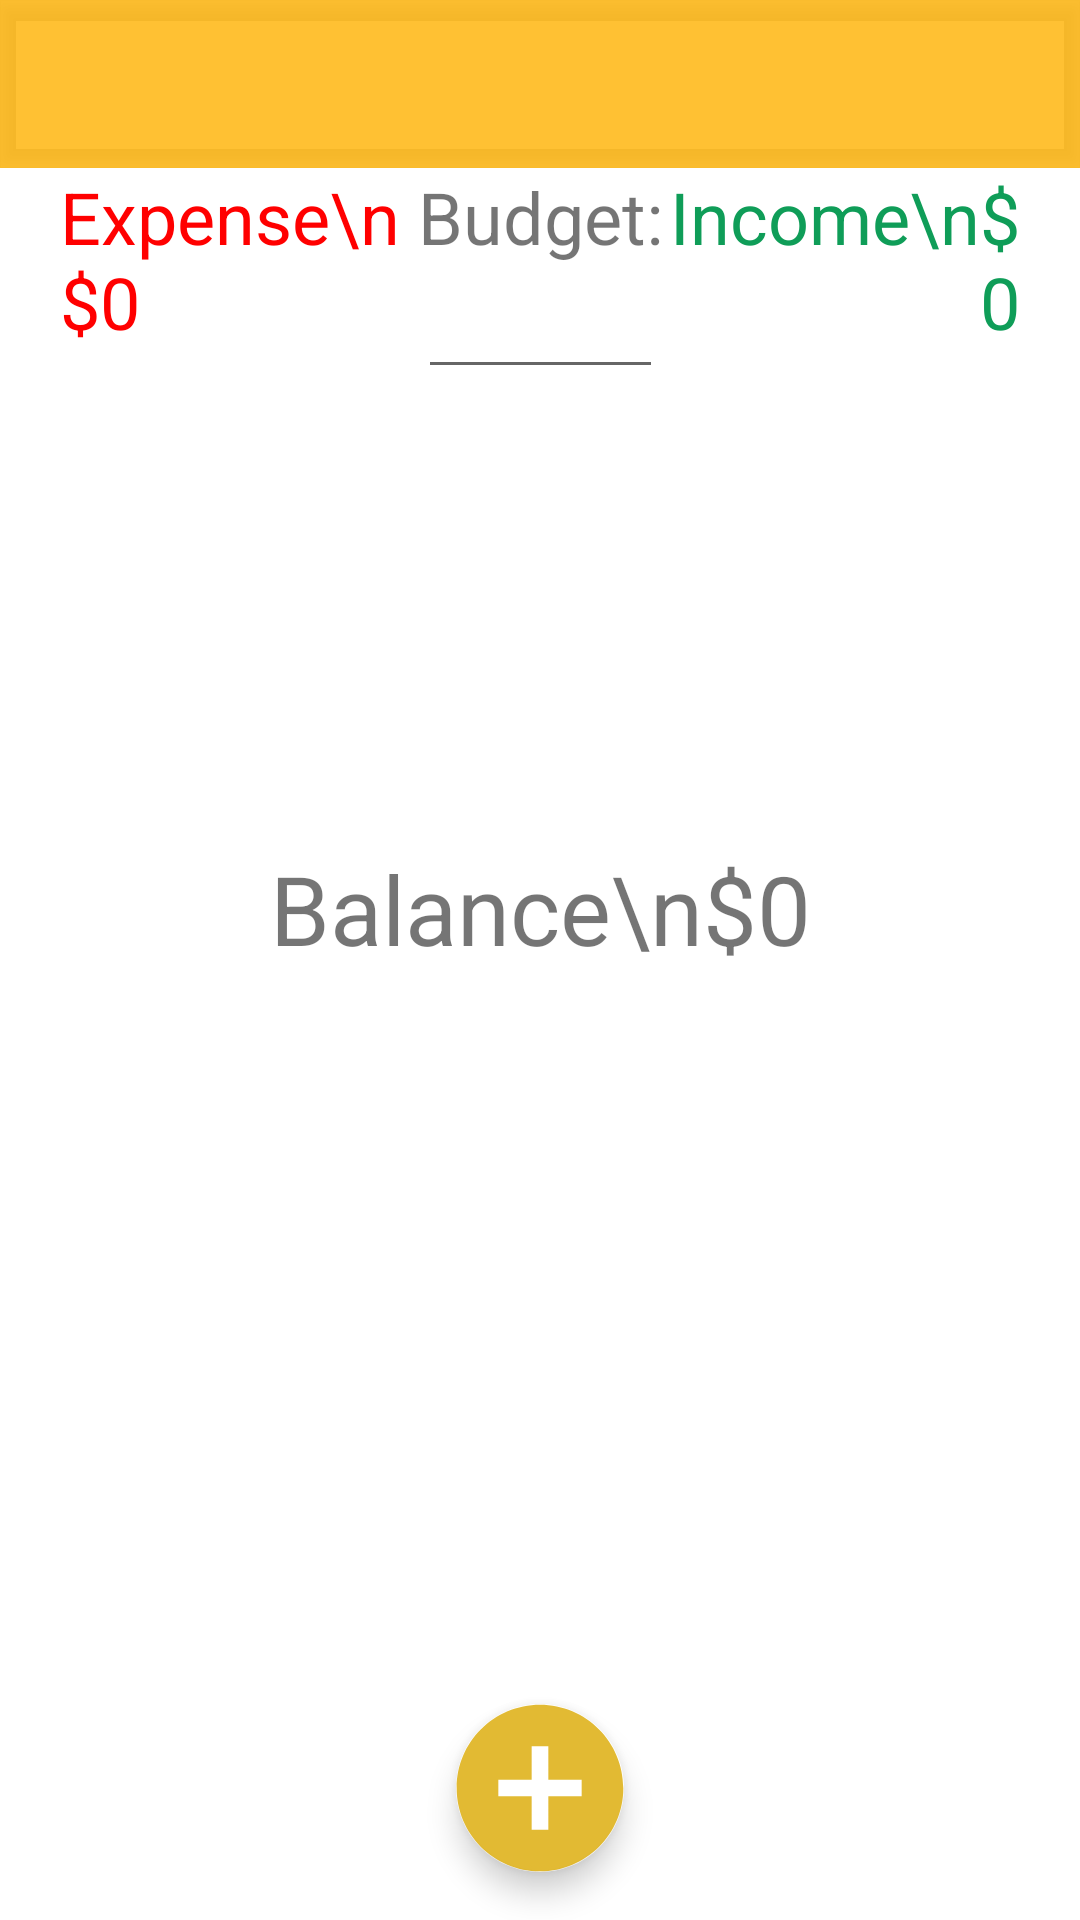

This screen was rendered from an Android layout file. Write that file and the resources it references.
<!-- AndroidManifest.xml: application theme Theme.Compose -->
<!-- res/layout/fragment_home.xml -->
<?xml version="1.0" encoding="utf-8"?>
<androidx.constraintlayout.widget.ConstraintLayout xmlns:android="http://schemas.android.com/apk/res/android"
    xmlns:app="http://schemas.android.com/apk/res-auto"
    xmlns:tools="http://schemas.android.com/tools"
    android:layout_width="match_parent"
    android:layout_height="match_parent">

    <include
        android:id="@+id/header_home"
        android:layout_width="match_parent"
        android:layout_height="wrap_content"
        layout="@layout/toolbar_home"
            />

    <com.google.android.material.floatingactionbutton.FloatingActionButton
        android:id="@+id/add_fab"
        android:layout_width="wrap_content"
        android:layout_height="wrap_content"
        android:layout_gravity="end"
        android:layout_marginBottom="16dp"
        android:src="@drawable/ic_plus"
        app:backgroundTint="@android:color/white"
        app:backgroundTintMode="add"
        app:fabSize="normal"
        app:layout_constraintBottom_toBottomOf="parent"
        app:layout_constraintEnd_toEndOf="parent"
        app:layout_constraintStart_toStartOf="parent"
        app:maxImageSize="60dp"
        app:rippleColor="@null"
        app:tint="@null" />


    <LinearLayout
        android:layout_width="0dp"
        android:layout_height="0dp"
        android:orientation="vertical"
        app:layout_constraintBottom_toBottomOf="parent"
        app:layout_constraintEnd_toEndOf="parent"
        app:layout_constraintStart_toStartOf="parent"
        app:layout_constraintTop_toBottomOf="@id/header_home" >

        <LinearLayout
            android:layout_width="match_parent"
            android:layout_height="83dp"
            android:orientation="horizontal">

            <TextView
                android:id="@+id/tv_expense"
                android:layout_width="match_parent"
                android:layout_height="match_parent"
                android:layout_weight="1"
                android:textSize="24dp"
                android:textColor="#ff0000"
                android:paddingLeft="20dp"
                android:text="Expense\n$0" />

            <LinearLayout
                android:layout_width="wrap_content"
                android:layout_height="wrap_content"
                android:orientation="vertical">

                <TextView
                    android:id="@+id/tv_budget"
                    android:layout_width="match_parent"
                    android:layout_height="match_parent"
                    android:layout_weight="1"
                    android:textSize="24dp"
                    android:text="Budget:" />
                <EditText
                    android:id="@+id/etBuget"
                    android:layout_width="match_parent"
                    android:layout_height="wrap_content"
                    android:inputType="numberDecimal"
                    />

            </LinearLayout>

            <TextView
                android:id="@+id/tv_income"
                android:layout_width="match_parent"
                android:layout_height="match_parent"
                android:layout_weight="1"
                android:gravity="right"
                android:textSize="24dp"
                android:textColor="#0F9D58"
                android:paddingRight="20dp"
                android:text="Income\n$0" />
        </LinearLayout>

        <TextView
            android:id="@+id/tv_balance"
            android:layout_width="match_parent"
            android:layout_height="328dp"
            android:gravity="center"
            android:textSize="32dp"
            android:text="Balance\n$0" />

        <androidx.recyclerview.widget.RecyclerView
            android:id="@+id/recordList"
            android:layout_width="match_parent"
            android:layout_height="match_parent"
            android:background="#00FFFFFF"
            android:overScrollMode="always" />

    </LinearLayout>

</androidx.constraintlayout.widget.ConstraintLayout>
<!-- res/layout/toolbar_home.xml (included above) -->
<?xml version="1.0" encoding="utf-8"?>
<androidx.constraintlayout.widget.ConstraintLayout xmlns:android="http://schemas.android.com/apk/res/android"
    xmlns:app="http://schemas.android.com/apk/res-auto"
    xmlns:tools="http://schemas.android.com/tools"
    android:layout_width="match_parent"
    android:layout_height="match_parent">

    <androidx.coordinatorlayout.widget.CoordinatorLayout
    android:layout_width="match_parent"
    android:layout_height="match_parent">

        <com.google.android.material.appbar.AppBarLayout
            android:layout_width="match_parent"
            android:layout_height="wrap_content">

            <com.google.android.material.appbar.MaterialToolbar
                android:id="@+id/homeTopBar"
                android:layout_width="match_parent"
                android:layout_height="wrap_content"
                android:minHeight="?attr/actionBarSize"
                app:title="@string/title_home" />

        </com.google.android.material.appbar.AppBarLayout>

        









    </androidx.coordinatorlayout.widget.CoordinatorLayout>
</androidx.constraintlayout.widget.ConstraintLayout>
<!-- resources referenced by this layout -->
<resources>
  <!-- drawable ic_plus (drawable-anydpi) -->
  <vector xmlns:android="http://schemas.android.com/apk/res/android"
      android:width="24dp"
      android:height="24dp"
      android:viewportWidth="24"
      android:viewportHeight="24"
      android:tint="#DBA900"
      android:alpha="0.8">
    <group android:scaleX="1.1111112"
        android:scaleY="1.1111112"
        android:translateX="-1.3333334"
        android:translateY="-1.3333334">
      <path
          android:fillColor="@android:color/white"
          android:pathData="M12,2C6.48,2 2,6.48 2,12s4.48,10 10,10 10,-4.48 10,-10S17.52,2 12,2zM17,13h-4v4h-2v-4L7,13v-2h4L11,7h2v4h4v2z"/>
    </group>
  </vector>
  <string name="title_home" />
  <style name="Theme.Compose" parent="Theme.MaterialComponents.DayNight.NoActionBar">
          
          <item name="colorPrimary">@color/golden</item>
          <item name="colorPrimaryVariant">@color/white</item>
          <item name="colorOnPrimary">@color/black</item>
          
          <item name="colorSecondary">@color/golden</item>
          <item name="colorSecondaryVariant">@color/golden</item>
          <item name="colorOnSecondary">@color/black</item>
          
          <item name="android:statusBarColor">?attr/colorPrimaryVariant</item>
          
      </style>
  <color name="golden">#CCFFB200</color>
  <color name="white">#FFFFFFFF</color>
  <color name="black">#FF000000</color>
</resources>
